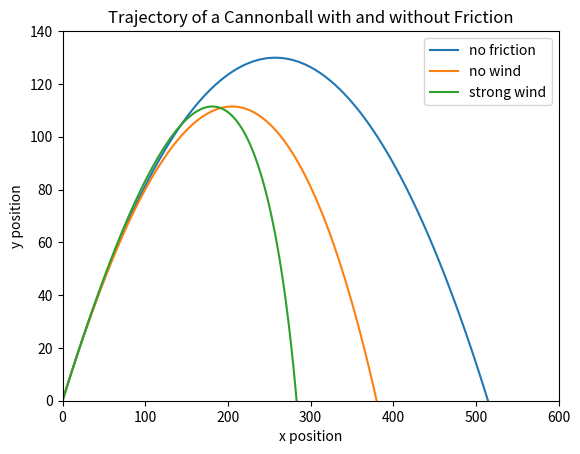

This figure's Python source: (Note: this script raises an exception after producing the figure.)
# Simulate a cannonball
import numpy as np
import matplotlib.pyplot as plt

# Constants
m = 2.0
g = 9.81
dt = 0.1

# Define functions
def compute_forces(x, v, y, vw):
    f_fric = -y*(v - np.array([vw, 0.0]))
    f = np.array([0.0, -m*g])+f_fric
    return f

def step_euler(x, v, y, vw):
    f = compute_forces(x, v, y, vw)
    x += v*dt
    v += f*dt/m    
    return x, v

def sim_loop(y, vw):
    traj = []
    t = 0
    x = np.array([0.0, 0.0])
    v = np.array([50.0, 50.0])
    traj.append(x.copy())
    
    while x[1] >= 0.0:
        x, v = step_euler(x, v, y, vw)
        t += dt
        traj.append(x.copy())
    return traj


traj = sim_loop(0.0, 0.0)
traj = np.array(traj)
plt.plot(traj[:,0], traj[:,1], label = 'no friction')

traj = sim_loop(0.1, 0.0)
traj = np.array(traj)
plt.plot(traj[:,0], traj[:,1], label = 'no wind')

traj = sim_loop(0.1, -50.0)
traj = np.array(traj)
plt.plot(traj[:,0], traj[:,1], label = 'strong wind')

plt.axis([0,600,0,140])
plt.title('Trajectory of a Cannonball with and without Friction')
plt.xlabel('x position')
plt.ylabel('y position')
plt.legend()
plt.savefig('../fig/cannonball2.png', dpi=300, bbox_inches='tight')
